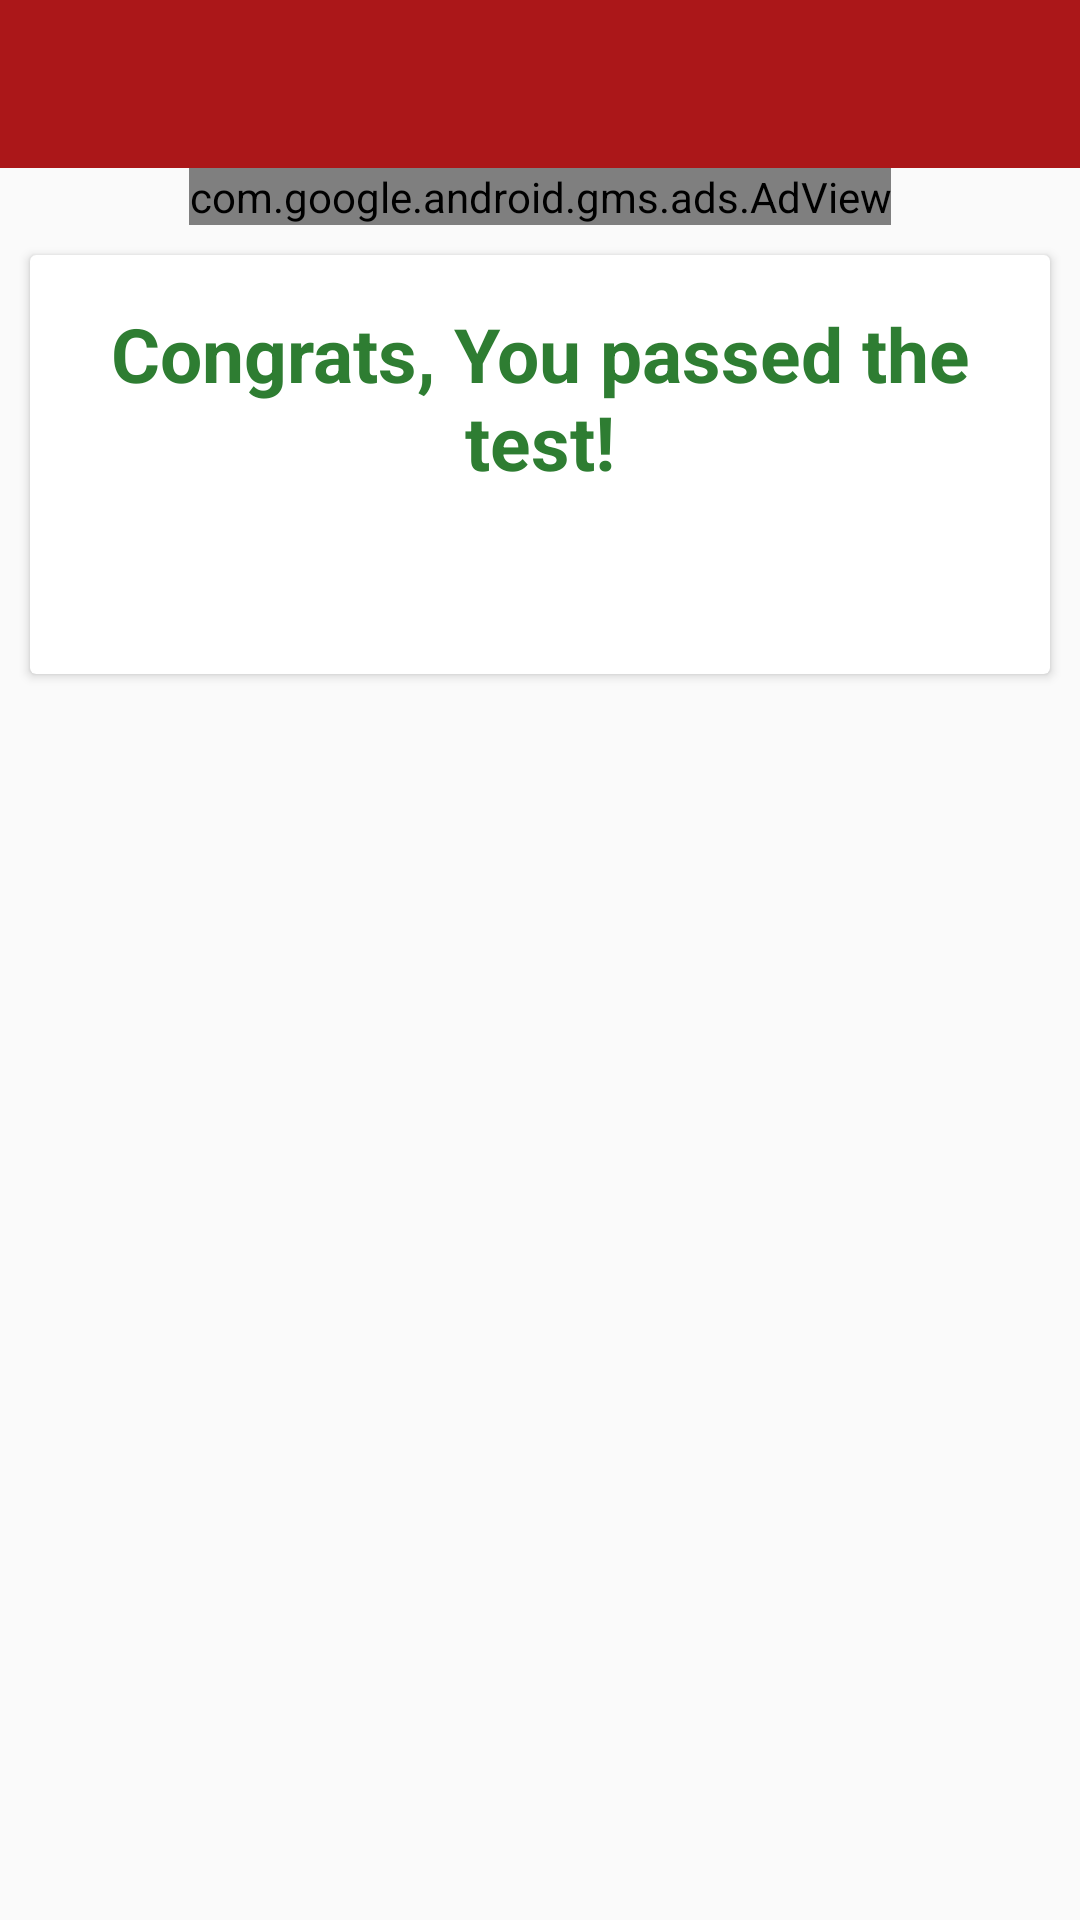

The Android layout XML behind this screen, and the referenced resources:
<!-- AndroidManifest.xml: application theme MyMaterialTheme -->
<!-- res/layout/activity_result.xml -->
<?xml version="1.0" encoding="utf-8"?>
<LinearLayout xmlns:android="http://schemas.android.com/apk/res/android"
    xmlns:app="http://schemas.android.com/apk/res-auto"
    xmlns:tools="http://schemas.android.com/tools"
    android:layout_width="match_parent"
    android:layout_height="match_parent"
    android:orientation="vertical"
    tools:context="com.fratelloinnotech.blooddonors.Activity.ResultActivity">

    <android.support.v7.widget.Toolbar
        android:id="@+id/toolbar_"
        android:layout_width="match_parent"
        android:layout_height="?attr/actionBarSize"
        app:layout_scrollFlags="scroll|enterAlways"
        android:titleTextColor="#fff"
        app:theme="@style/ToolbarStyle"
        android:background="?attr/colorPrimary"/>
    <com.google.android.gms.ads.AdView
        xmlns:ads="http://schemas.android.com/apk/res-auto"
        android:id="@+id/adView"
        android:layout_width="wrap_content"
        android:layout_height="wrap_content"
        ads:adSize="BANNER"
        android:layout_gravity="center"
        ads:adUnitId="ca-app-pub-4682541119478126/9094826082">
    </com.google.android.gms.ads.AdView>
    <android.support.v7.widget.CardView
        android:layout_width="match_parent"
        android:layout_height="wrap_content"
        android:layout_margin="10dp">
        <LinearLayout
            android:layout_width="match_parent"
            android:layout_height="match_parent"
            android:orientation="vertical"
            android:padding="16dp"
            android:weightSum="1">


            <TextView
                android:id="@+id/textRes"
                android:layout_width="match_parent"
                android:layout_height="wrap_content"
                android:layout_weight="0.05"
                android:gravity="center"
                android:text="Congrats, You passed the test!"
                android:textColor="#2E7D32"
                android:textSize="25sp"
                android:textStyle="bold" />

            <TextView
                android:id="@+id/data"
                android:layout_width="match_parent"
                android:layout_height="wrap_content"
                android:layout_marginBottom="15dp"
                android:layout_marginTop="4dp"
                android:layout_weight="0.23"
                android:textColor="#000"
                android:textSize="19sp" />

            
            
            
            
            
            
            
            

            
            
            
            
            
            
            
            

        </LinearLayout>

    </android.support.v7.widget.CardView>

</LinearLayout>
<!-- resources referenced by this layout -->
<resources>
  <color name="colorPrimary">#ab1719</color>
  <style name="ToolbarStyle" parent="@style/ThemeOverlay.AppCompat.Light">
          
          <item name="colorControlNormal">@color/white</item>
      </style>
  <style name="MyMaterialTheme" parent="MyMaterialTheme.Base">
  
      </style>
  <color name="white">#ffffff</color>
  <style name="MyMaterialTheme.Base" parent="Theme.AppCompat.Light.DarkActionBar">
          <item name="windowNoTitle">true</item>
          <item name="windowActionBar">false</item>
          <item name="colorPrimary">@color/colorPrimary</item>
          <item name="colorPrimaryDark">@color/colorPrimaryDark</item>
          <item name="colorAccent">@color/colorAccent</item>
      </style>
  <color name="colorPrimaryDark">#9C0002</color>
  <color name="colorAccent">#FF4081</color>
</resources>
